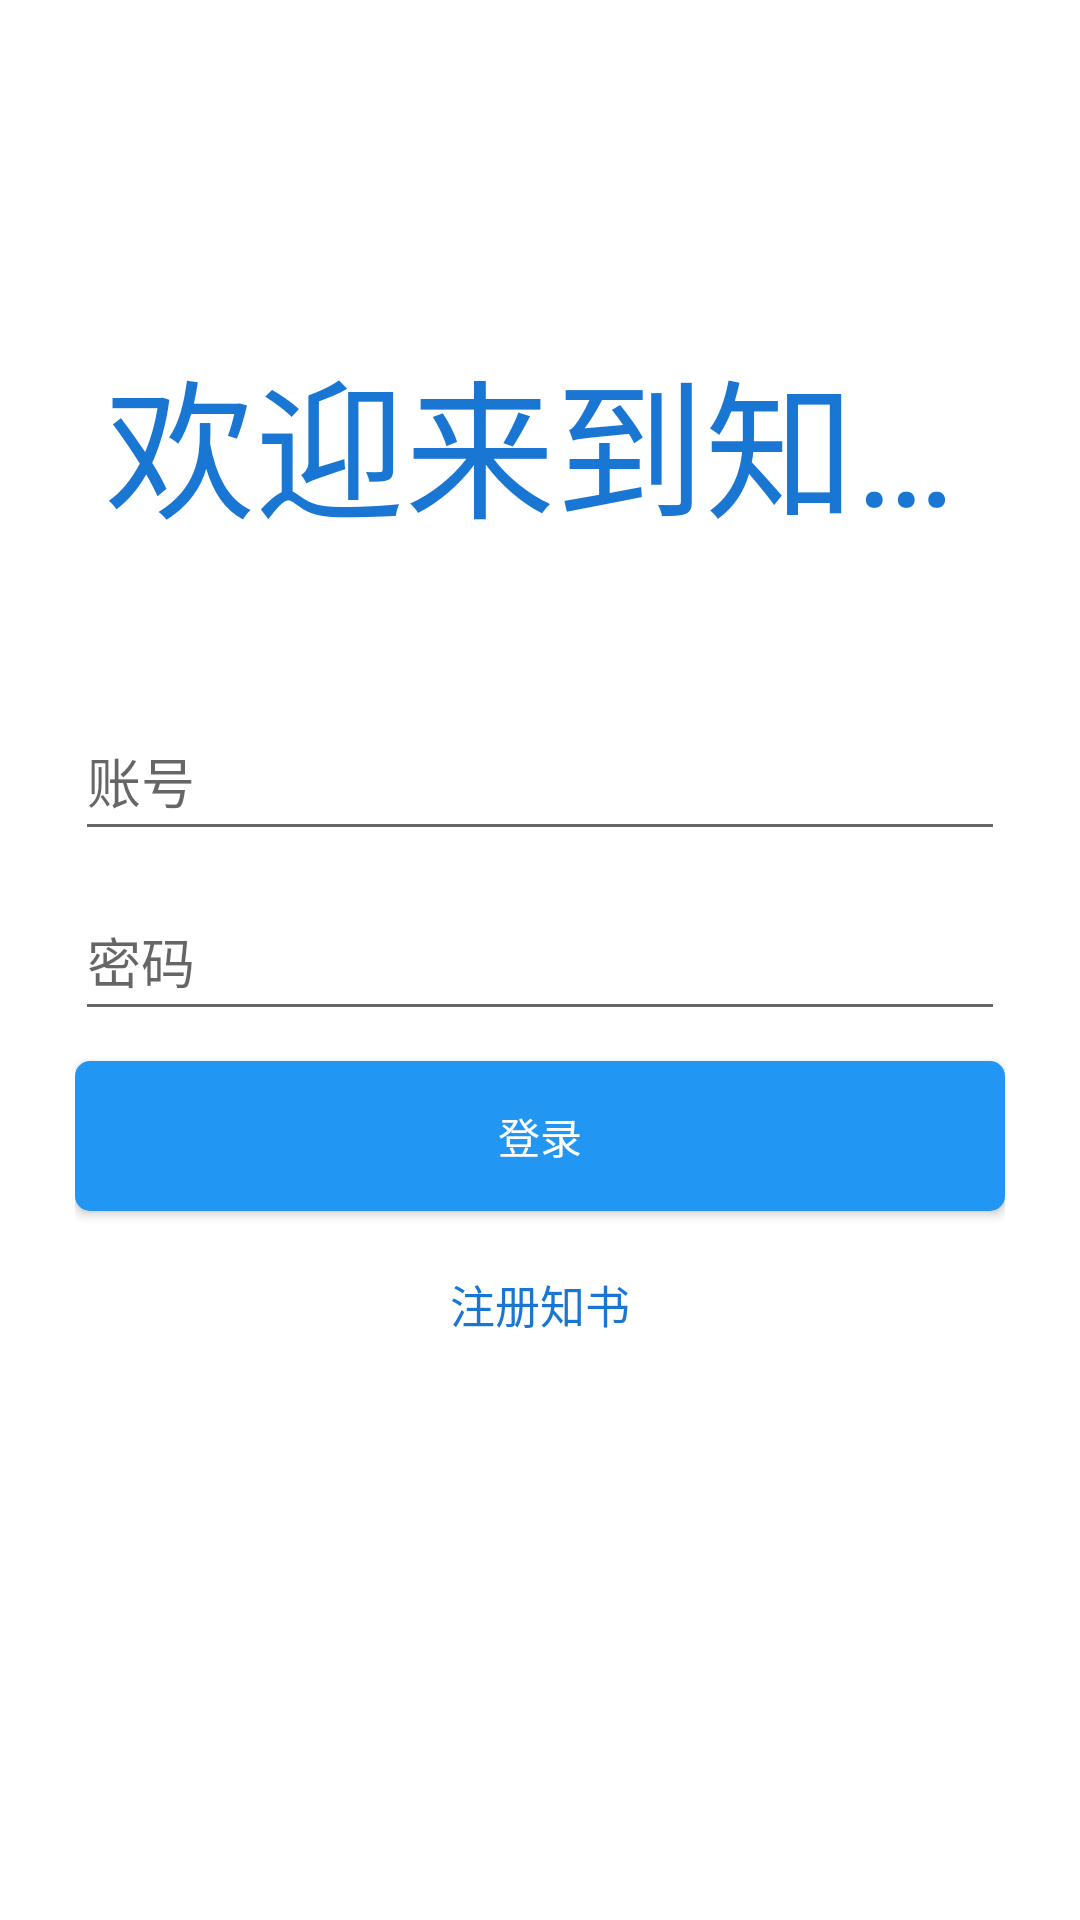

Write the Android layout XML for this screen, with the resource values it uses.
<!-- AndroidManifest.xml: application theme AppTheme -->
<!-- res/layout/activity_login.xml -->
<?xml version="1.0" encoding="utf-8"?>
<LinearLayout xmlns:android="http://schemas.android.com/apk/res/android"
    android:orientation="vertical"
    android:layout_width="match_parent"
    android:layout_height="match_parent"
    android:fitsSystemWindows="true"
    android:background="@color/colorWhite">
    <include layout="@layout/include_toolbar"/>
    <LinearLayout
        android:layout_width="match_parent"
        android:layout_height="wrap_content"
        android:padding="25dp"
        android:orientation="vertical">
        <TextView
            android:id="@+id/tv_welcome"
            android:text="欢迎来到知书"
            android:layout_width="match_parent"
            android:layout_height="wrap_content"
            android:textSize="50sp"
            android:padding="10dp"
            android:layout_marginTop="20dp"
            android:singleLine="true"
            android:textColor="@color/colorPrimaryDarkBlue"/>
        <EditText
            android:id="@+id/ed_username"
            android:layout_width="match_parent"
            android:layout_height="50dp"
            android:layout_marginTop="40dp"
            android:hint="账号"/>

        <EditText
            android:id="@+id/ed_password"
            android:layout_width="match_parent"
            android:layout_height="50dp"
            android:layout_marginTop="10dp"
            android:hint="密码"/>

        <Button
            android:text="登录"
            android:textColor="@color/colorWhite"
            android:id="@+id/bt_login"
            android:layout_width="match_parent"
            android:layout_height="50dp"
            android:layout_marginTop="10dp"
            android:background="@drawable/drawable_bk_bt_login"/>
        <TextView
            android:id="@+id/tv_register"
            android:text="注册知书"
            android:textSize="15sp"
            android:textColor="@color/colorPrimaryDarkBlue"
            android:layout_width="wrap_content"
            android:layout_height="wrap_content"
            android:layout_centerHorizontal="true"
            android:layout_gravity="center_horizontal"
            android:layout_marginTop="20dp"/>
    </LinearLayout>
</LinearLayout>
<!-- res/layout/include_toolbar.xml (included above) -->
<?xml version="1.0" encoding="utf-8"?>
<merge xmlns:app="http://schemas.android.com/apk/res-auto"
    xmlns:android="http://schemas.android.com/apk/res/android">
<android.support.v7.widget.Toolbar
    android:id="@+id/toolbar"
    android:layout_width="match_parent"
    android:layout_height="?attr/actionBarSize"
    app:layout_collapseMode="pin"
    app:theme="@style/Theme.AppCompat"
    app:popupTheme="@style/AppTheme.PopupOverlay"
    app:layout_scrollFlags="scroll|enterAlways"/>
</merge>
<!-- resources referenced by this layout -->
<resources>
  <color name="colorPrimaryDarkBlue">#1976D2</color>
  <color name="colorWhite">#ffffff</color>
  <!-- drawable drawable_bk_bt_login (drawable) -->
  <?xml version="1.0" encoding="utf-8"?>
  <shape xmlns:android="http://schemas.android.com/apk/res/android">
      <corners android:radius="5dp" />
      <solid android:color="@color/colorPrimaryBlue" />
  </shape>
  <style name="AppTheme.PopupOverlay" parent="ThemeOverlay.AppCompat.Light" />
  <style name="AppTheme" parent="Theme.AppCompat.Light.NoActionBar">
          
          <item name="colorPrimary">@color/colorPrimaryBlue</item>
          <item name="colorPrimaryDark">@color/colorPrimaryDarkBlue</item>
          <item name="colorAccent">@color/colorAccentBlue</item>
      </style>
  <color name="colorPrimaryBlue">#2196F3</color>
  <color name="colorAccentBlue">#448AFF</color>
</resources>
